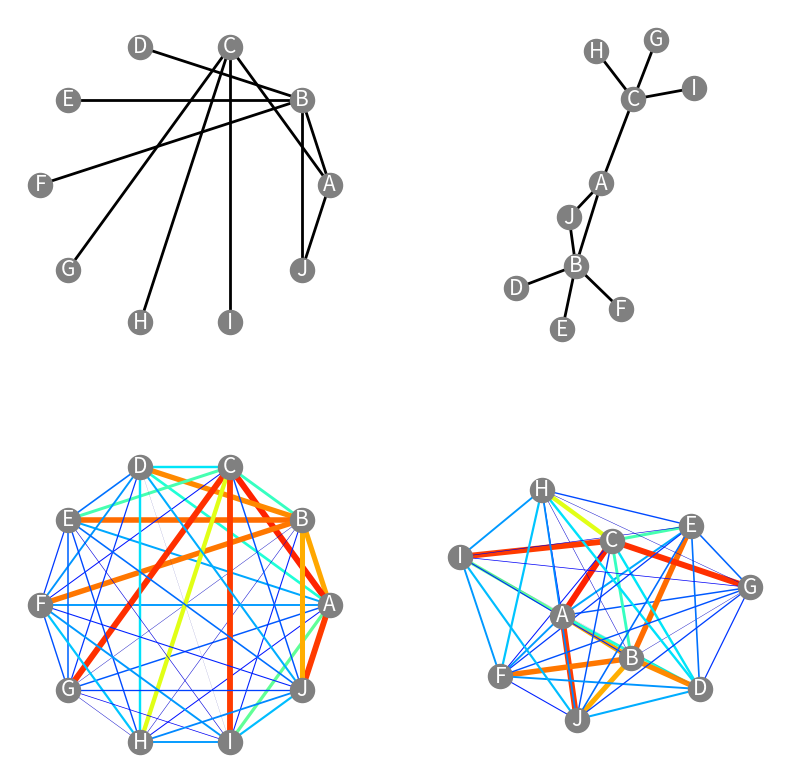

Write the Python code that produced this figure.
import matplotlib.pyplot as plt
import networkx as nx
import pandas as pd
import numpy as np
import matplotlib.cm as cm

# 研究者リスト
researchers = ["A", "B", "C", "D", "E", "F", "G", "H", "I", "J"]

# 共著データ
collaboration = pd.DataFrame([
    [np.nan, 1, 1, 0, 0, 0, 0, 0, 0, 1],
    [1, np.nan, 0, 1, 1, 1, 0, 0, 0, 1],
    [1, 0, np.nan, 0, 0, 0, 1, 1, 1, 0],
    [0, 1, 0, np.nan, 0, 0, 0, 0, 0, 0],
    [0, 1, 0, 0, np.nan, 0, 0, 0, 0, 0],
    [0, 1, 0, 0, 0, np.nan, 0, 0, 0, 0],
    [0, 0, 1, 0, 0, 0, np.nan, 0, 0, 0],
    [0, 0, 1, 0, 0, 0, 0, np.nan, 0, 0],
    [0, 0, 1, 0, 0, 0, 0, 0, np.nan, 0],
    [1, 1, 0, 0, 0, 0, 0, 0, 0, np.nan],
], columns=researchers, index=researchers)

# ランダムシードを設定
np.random.seed(0)

# 研究スコア
research_scores = np.zeros((10, 10))
for i in range(10):
    for j in range(10):
        if i == j:
            research_scores[i][j] = np.nan  # 自分自身との類似度は1
        elif collaboration.iloc[i, j] == 1:
            research_scores[i][j] = np.random.uniform(0.5, 1.0)
        else:
            research_scores[i][j] = np.random.uniform(0.0, 0.5)

research_scores = (research_scores + research_scores.T) / 2  # 対称行列にする

research_scores = pd.DataFrame(research_scores, columns=researchers, index=researchers)

# 共著データのネットワークを作成
collaboration_network = nx.from_pandas_adjacency(collaboration)
collaboration_network.remove_edges_from(nx.selfloop_edges(collaboration_network))  # 自己ループを削除

# 研究スコアのネットワークを作成
research_scores_network = nx.from_pandas_adjacency(research_scores)
research_scores_network.remove_edges_from(nx.selfloop_edges(research_scores_network))  # 自己ループを削除

fig, axes = plt.subplots(2, 2, figsize=(8, 8))

# 各サブプロットのアスペクト比を1に設定
for row in axes:
    for ax in row:
        ax.set_aspect('equal')

# 共著データのネットワークを円状に描画
plt.sca(axes[0, 0])
nx.draw_circular(collaboration_network, with_labels=True, width=2, edge_color='black', node_color='gray', font_color='white',font_size=15)
# axes[0, 0].set_title("Collaboration Network - Circular Layout")

# 共著データのネットワークをspring layoutで描画
plt.sca(axes[0, 1])
nx.draw_spring(collaboration_network, with_labels=True, width=2, edge_color='black', node_color='gray', font_color='white',font_size=15)
# axes[0, 1].set_title("Collaboration Network - Spring Layout")

# 研究スコアのネットワークを円状に描画
plt.sca(axes[1, 0])
edge_widths = [research_scores_network[u][v]['weight'] * 5 for u, v in research_scores_network.edges()]
edge_colors = [research_scores_network[u][v]['weight'] for u, v in research_scores_network.edges()]
nx.draw_circular(research_scores_network, with_labels=True, width=edge_widths, edge_color=edge_colors, edge_cmap=plt.cm.jet, node_color='gray', font_color='white',font_size=15, edge_vmin=0, edge_vmax=1)
# axes[1, 0].set_title("Research Scores Network - Circular Layout")

# 研究スコアのネットワークをspring layoutで描画
plt.sca(axes[1, 1])
edge_widths = [research_scores_network[u][v]['weight'] * 5 for u, v in research_scores_network.edges()]
edge_colors = [research_scores_network[u][v]['weight'] for u, v in research_scores_network.edges()]
nx.draw_spring(research_scores_network, with_labels=True, width=edge_widths, edge_color=edge_colors, edge_cmap=plt.cm.jet, node_color='gray', font_color='white',font_size=15, edge_vmin=0, edge_vmax=1)
# axes[1, 1].set_title("Research Scores Network - Spring Layout")

plt.tight_layout()
# spaceを調整
plt.subplots_adjust(wspace=0.2, hspace=0.2)
plt.savefig("4_2_2_network_visualization.png", dpi=300)
plt.savefig("4_2_2_network_visualization.svg", dpi=300)

plt.show()
